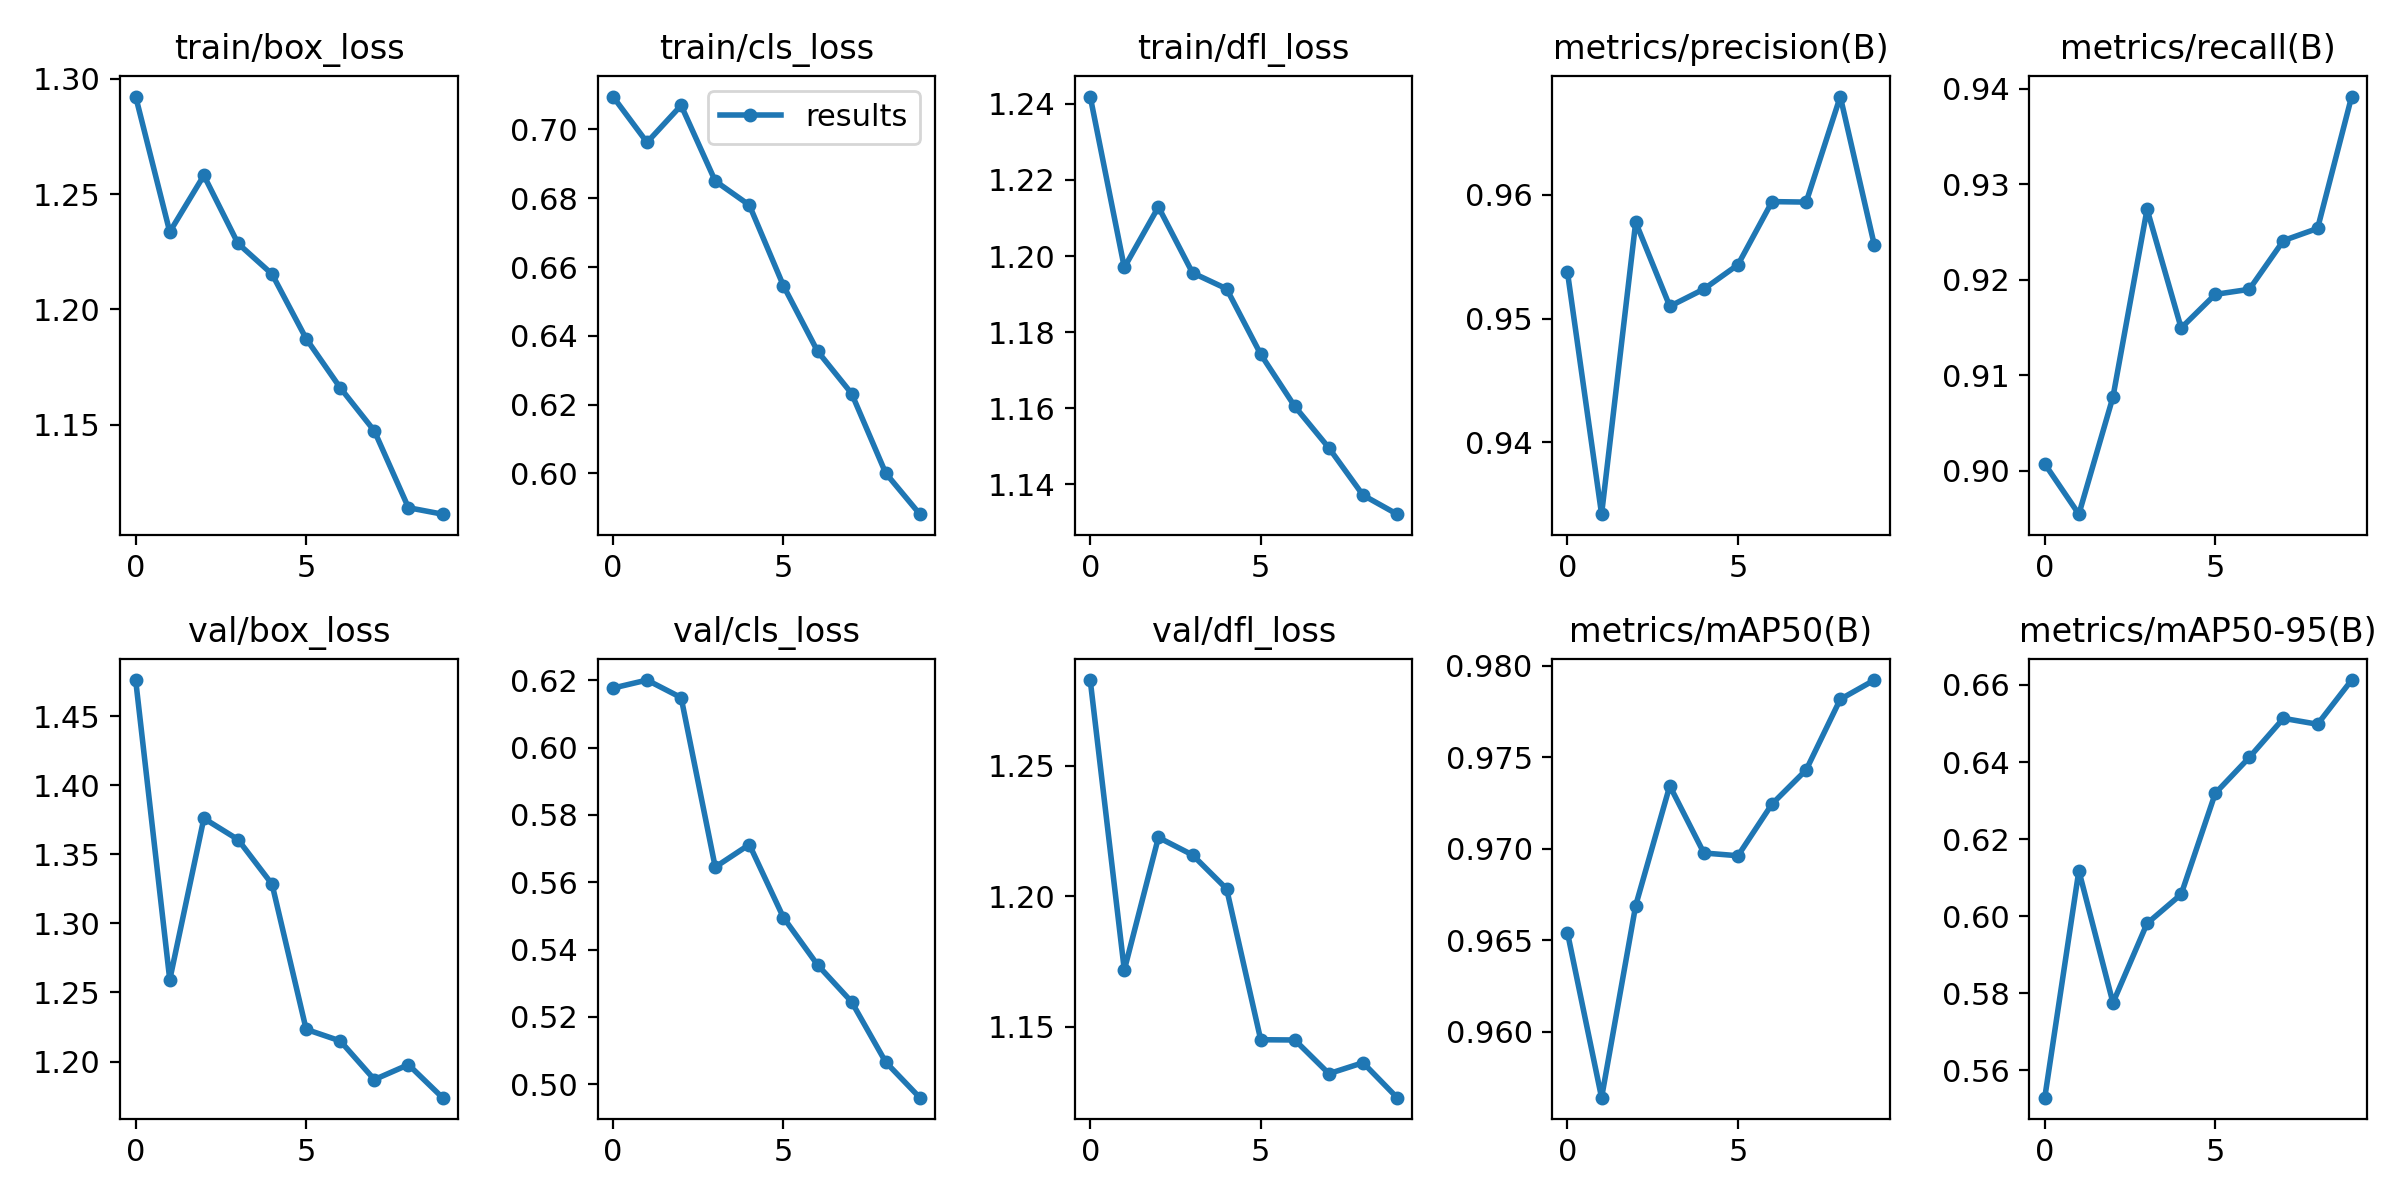

The file beside this chart, header and first rows:
epoch, train/box_loss, train/cls_loss, train/dfl_loss, metrics/precision(B), metrics/recall(B), metrics/mAP50(B), metrics/mAP50-95(B), val/box_loss, val/cls_loss, val/dfl_loss, lr/pg0, lr/pg1, lr/pg2
0, 1.292, 0.7096, 1.242, 0.9537, 0.9007, 0.9654, 0.5529, 1.476, 0.6177, 1.283, 0.08317, 0.01645, 0.01645
1, 1.234, 0.6963, 1.197, 0.9342, 0.8955, 0.9564, 0.6118, 1.259, 0.62, 1.172, 0.06306, 0.02967, 0.02967
2, 1.258, 0.707, 1.213, 0.9578, 0.9077, 0.9669, 0.5775, 1.376, 0.6148, 1.222, 0.03968, 0.03963, 0.03963
3, 1.229, 0.685, 1.196, 0.951, 0.9274, 0.9735, 0.5981, 1.361, 0.5645, 1.216, 0.03476, 0.03476, 0.03476
4, 1.215, 0.678, 1.191, 0.9524, 0.915, 0.9698, 0.6057, 1.328, 0.5712, 1.203, 0.03476, 0.03476, 0.03476
5, 1.187, 0.6546, 1.174, 0.9544, 0.9185, 0.9696, 0.6319, 1.223, 0.5495, 1.145, 0.02986, 0.02986, 0.02986
6, 1.166, 0.6355, 1.161, 0.9595, 0.919, 0.9725, 0.6412, 1.215, 0.5355, 1.145, 0.02497, 0.02497, 0.02497
7, 1.147, 0.6232, 1.15, 0.9594, 0.9241, 0.9743, 0.6513, 1.187, 0.5245, 1.132, 0.02007, 0.02007, 0.02007
8, 1.114, 0.6001, 1.137, 0.9679, 0.9254, 0.9782, 0.6498, 1.198, 0.5066, 1.136, 0.01518, 0.01518, 0.01518
9, 1.111, 0.5882, 1.132, 0.9559, 0.9392, 0.9792, 0.6613, 1.174, 0.496, 1.123, 0.01028, 0.01028, 0.01028
